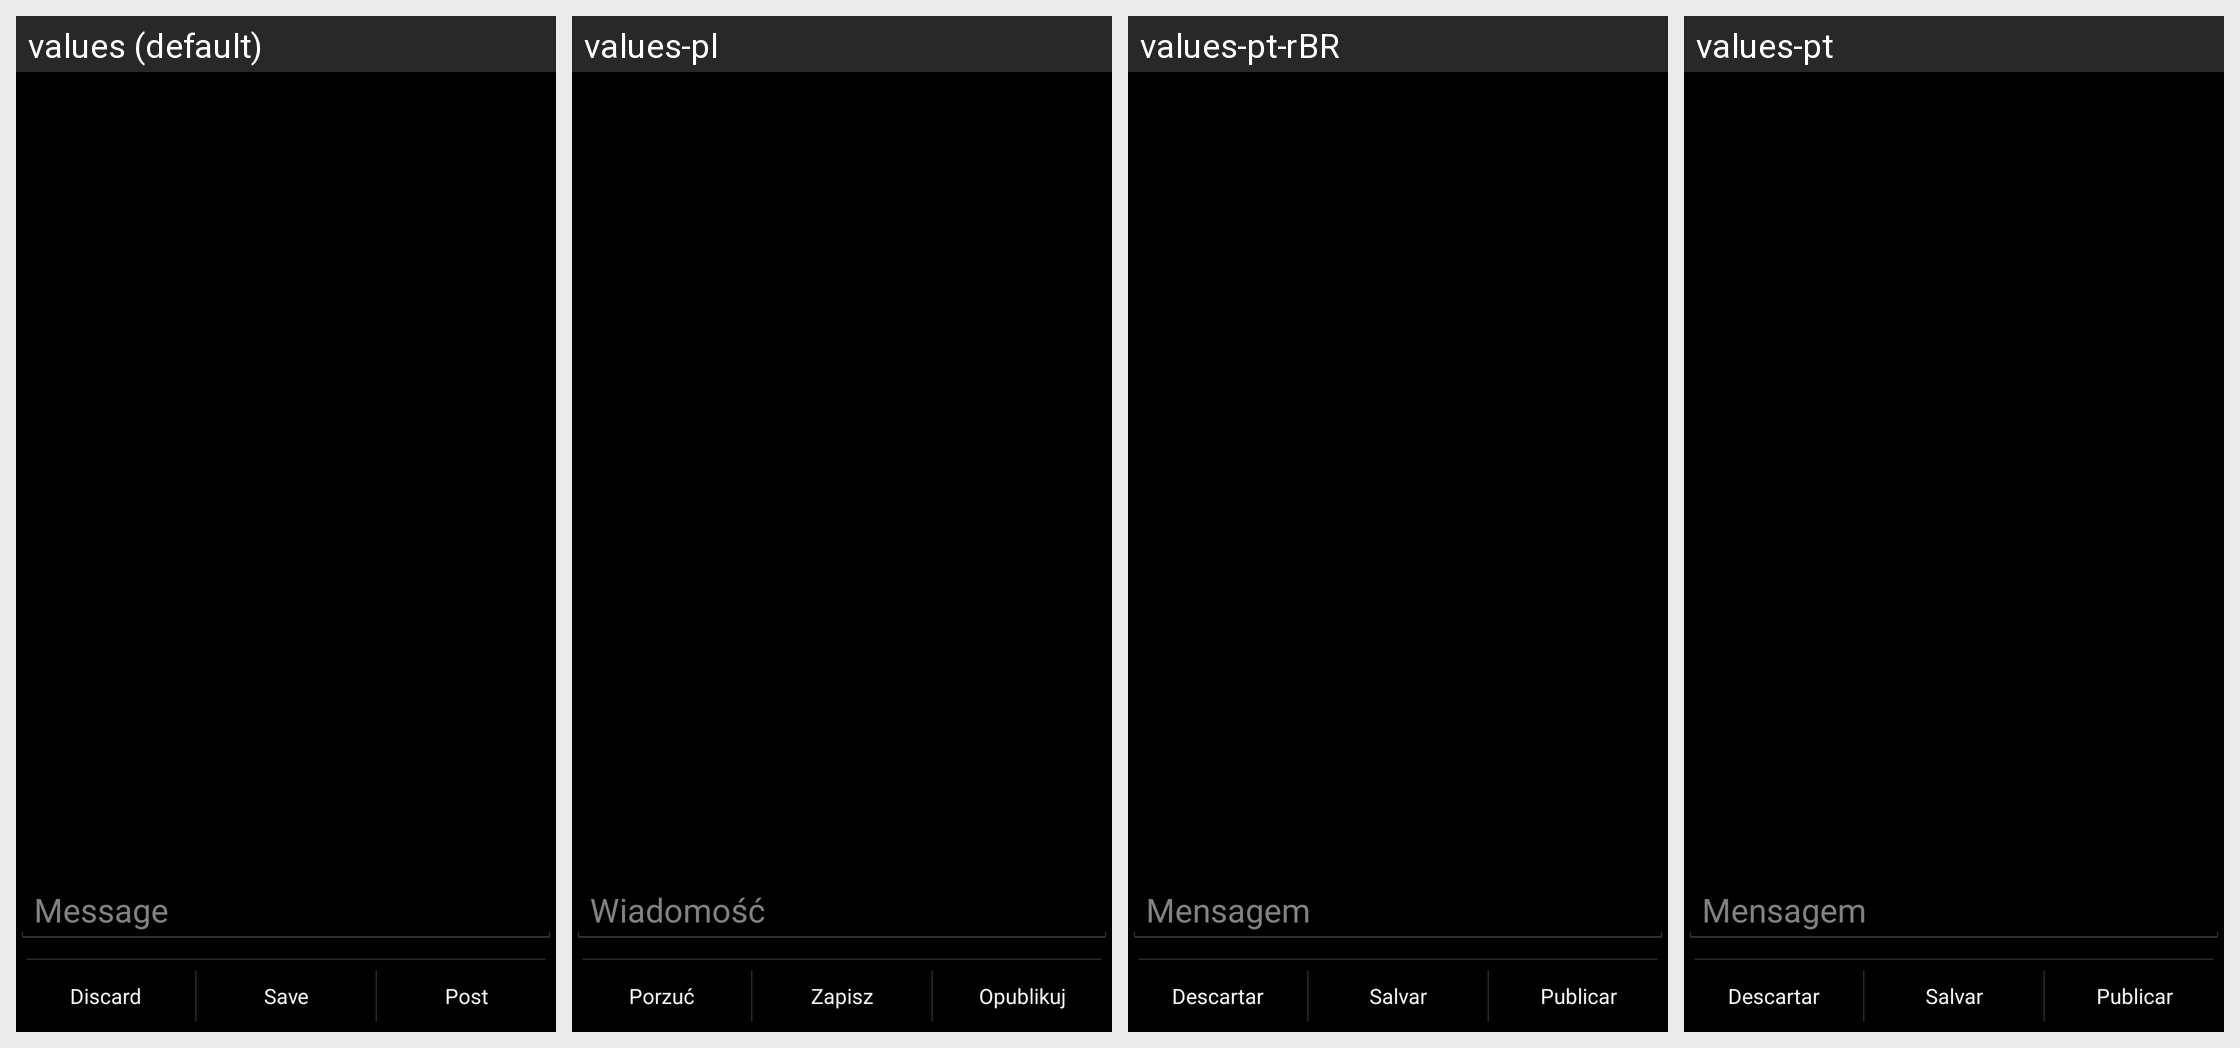

For this localized Android screen grid, give each drawn string resource with its value in every locale shown.
Android screen res/layout/activity_complete.xml rendered under 4 locales, left to right: values (default), values-pl, values-pt-rBR, values-pt. Device: Nexus 5 (rendered at 1080×1920; each locale shown at half size, 540×960, under a caption strip naming it); theme MeditationDarkTheme.
Other locales in the repository, not shown: values-be, values-ca-rES, values-da, values-de, values-el, values-eo, values-es, values-es-rES, values-es-rMX, values-es-rUS, values-et, values-fi, values-fr, values-he, values-hi, values-hu, values-it, values-iw, values-ja, values-ms, values-nb, values-nl, values-ru, values-sv, values-tr, values-uk.
Strings drawn on this screen, with the default value and each locale's value (text and hints the layout hard-codes, and strings that could not be matched under every locale, appear in the picture but are not listed):

discard
  values: Discard
  values-pl: Porzuć
  values-pt-rBR: Descartar
  values-pt: Descartar

save
  values: Save
  values-pl: Zapisz
  values-pt-rBR: Salvar
  values-pt: Salvar

post
  values: Post
  values-pl: Opublikuj
  values-pt-rBR: Publicar
  values-pt: Publicar
